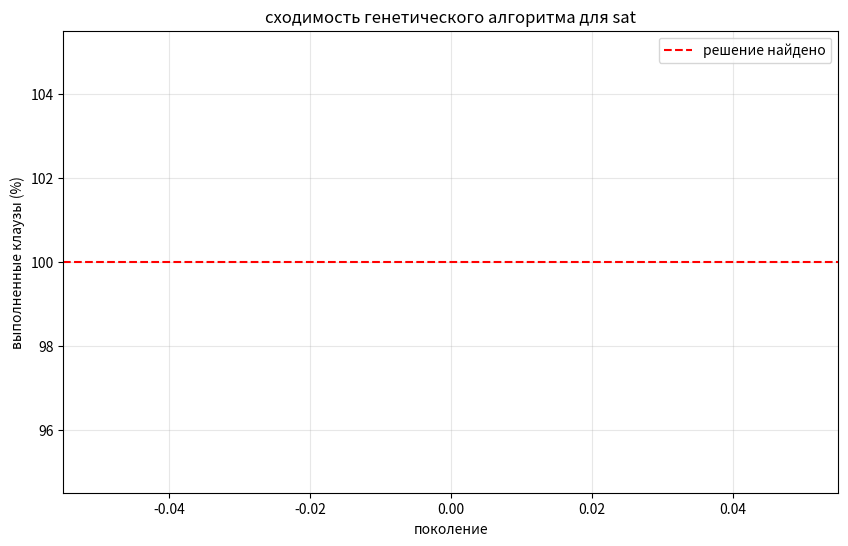
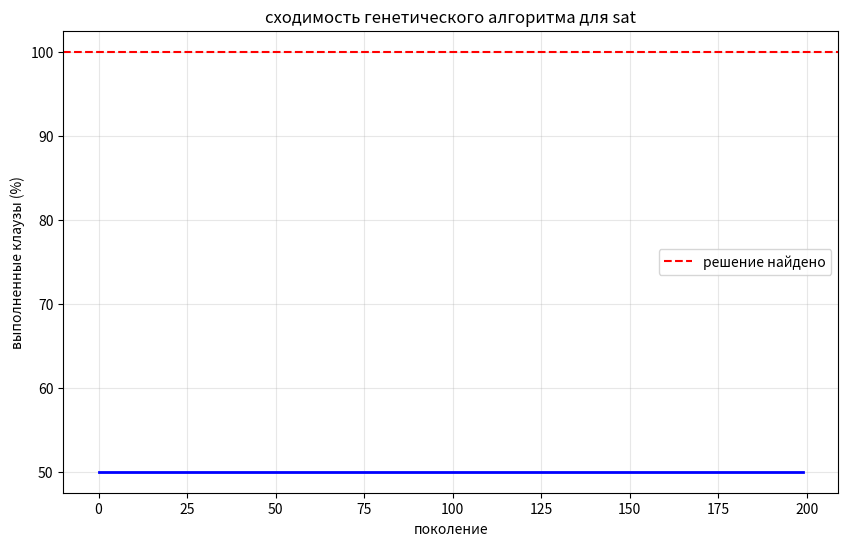

These figures' Python source, in order:
import random
import matplotlib.pyplot as plt

#Задача: По булевой формуле j(р1, р2, …, рn) выяснить,
# существует ли набор истинностных значений переменных а1,а2, …, аn,
# для которого j(а1,а2, …, аn)=1

class gasat:
    def __init__(self, formula, n_vars, pop_size=100, mutation_rate=0.05,
                 elite_size=10, generations=300):
        self.formula = formula
        self.n_vars = n_vars
        self.pop_size = pop_size
        self.mutation_rate = mutation_rate
        self.elite_size = elite_size
        self.generations = generations
        self.clauses = self._parse(formula)

    def _parse(self, formula):
        clauses = []
        for clause in formula.replace(' ', '').split('&'):
            literals = []
            for lit in clause.strip('()').split('|'):
                neg = '~' in lit
                var = int(lit.replace('~', '').replace('p', '')) - 1
                literals.append((var, neg))
            clauses.append(literals)
        return clauses

    def _eval_clause(self, clause, assignment):
        return any(assignment[var] != neg for var, neg in clause)

    def fitness(self, assignment):
        return sum(self._eval_clause(clause, assignment) for clause in self.clauses)

    def random_assignment(self):
        return [random.choice([True, False]) for _ in range(self.n_vars)]

    def crossover(self, p1, p2):
        if self.n_vars <= 1:
            return p1[:]
        point = random.randint(1, self.n_vars - 1)
        return p1[:point] + p2[point:]

    def mutate(self, ind):
        return [not bit if random.random() < self.mutation_rate else bit for bit in ind]

    def select(self, population, fitnesses):
        idx = random.sample(range(len(population)), 3)
        return population[max(idx, key=lambda i: fitnesses[i])][:]

    def solve(self, verbose=True):
        population = [self.random_assignment() for _ in range(self.pop_size)]
        best, best_fitness = None, 0
        history = []

        for gen in range(self.generations):
            fitnesses = [self.fitness(ind) for ind in population]

            gen_best_idx = max(range(self.pop_size), key=lambda i: fitnesses[i])
            if fitnesses[gen_best_idx] > best_fitness:
                best_fitness = fitnesses[gen_best_idx]
                best = population[gen_best_idx][:]

                if best_fitness == len(self.clauses):
                    if verbose:
                        print(f"\nрешение найдено на поколении {gen}!")
                    return best, True, history

            history.append(best_fitness / len(self.clauses))

            if verbose and gen % 50 == 0:
                print(f"поколение {gen}: {best_fitness}/{len(self.clauses)} "
                      f"({best_fitness / len(self.clauses) * 100:.1f}%)")

            new_pop = sorted(population, key=self.fitness, reverse=True)[:self.elite_size]
            while len(new_pop) < self.pop_size:
                p1, p2 = self.select(population, fitnesses), self.select(population, fitnesses)
                child = self.mutate(self.crossover(p1, p2))
                new_pop.append(child)
            population = new_pop

        return best, best_fitness == len(self.clauses), history

    def plot(self, history):
        plt.figure(figsize=(10, 6))
        plt.plot([h * 100 for h in history], 'b-', linewidth=2)
        plt.xlabel('поколение')
        plt.ylabel('выполненные клаузы (%)')
        plt.title('сходимость генетического алгоритма для sat')
        plt.grid(True, alpha=0.3)
        plt.axhline(y=100, color='r', linestyle='--', label='решение найдено')
        plt.legend()
        plt.show()

def run_example(formula, n_vars, name):
    print(f"\n{'=' * 60}\n{name}\n{'=' * 60}\nформула: {formula}\n")

    ga = gasat(formula, n_vars, pop_size=100, generations=200)
    solution, satisfiable, history = ga.solve()

    if satisfiable:
        assignment = {f'p{i + 1}': solution[i] for i in range(n_vars)}
        print(f"\nформула выполнима")
        print(f"набор: {assignment}")
    else:
        print(f"\nформула невыполнима (или решение не найдено)")
        
    ga.plot(history)

if __name__ == "__main__":
    run_example("(p1|p2)&(~p1|p2)", 2, "пример 1: выполнимая формула")
    run_example("(p1)&(~p1)", 1, "пример 2: невыполнимая формула")
